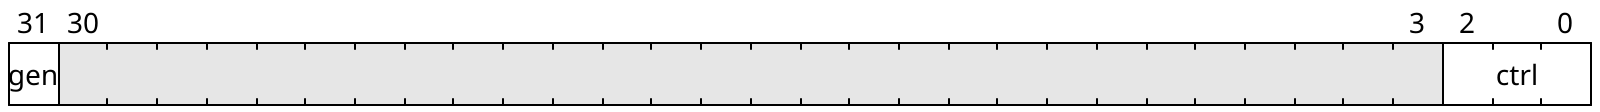

The bit-field diagram above was drawn with WaveDrom. Write its source.

{"reg":[
    {"name": "ctrl", "bits": 3},
    {"bits": 28},
    {"name": "gen", "bits": 1}
]}
